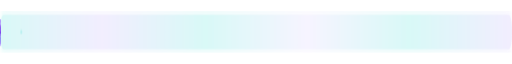
t = 0.00 s
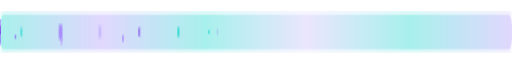
t = 1.67 s
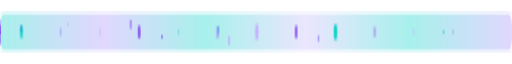
t = 3.33 s
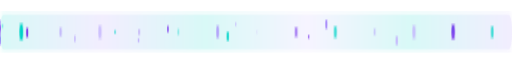
t = 5.00 s
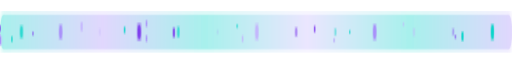
t = 6.67 s
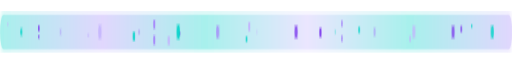
t = 8.33 s

The animated SVG that drew these frames (rendered in a browser with its animation timeline set to each time). Animation: 26 SMIL elements (animate=26), 3 CSS @keyframes rules; frames cover the first 8.33 s, repeats indefinitely.

<svg xmlns="http://www.w3.org/2000/svg" viewBox="0 0 1200 30" width="100%" preserveAspectRatio="none">
<defs>
  <linearGradient id="neonFlow" x1="0" y1="0" x2="1" y2="0">
    <stop offset="0%"   stop-color="#00D4C8"/>
    <stop offset="20%"  stop-color="#a78bfa"/>
    <stop offset="40%"  stop-color="#00D4C8"/>
    <stop offset="60%"  stop-color="#c4b5fd"/>
    <stop offset="80%"  stop-color="#00D4C8"/>
    <stop offset="100%" stop-color="#a78bfa"/>
  </linearGradient>
  <filter id="neonGlow">
    <feGaussianBlur stdDeviation="2" result="blur"/>
    <feMerge>
      <feMergeNode in="blur"/>
      <feMergeNode in="blur"/>
      <feMergeNode in="SourceGraphic"/>
    </feMerge>
  </filter>
  <filter id="wideGlow">
    <feGaussianBlur stdDeviation="4" result="blur"/>
    <feMerge>
      <feMergeNode in="blur"/>
      <feMergeNode in="SourceGraphic"/>
    </feMerge>
  </filter>
</defs>
<style>
  @keyframes flowParticle {
    0%   { transform: translateX(-60px); opacity: 0; }
    8%   { opacity: 1; }
    92%  { opacity: 1; }
    100% { transform: translateX(1260px); opacity: 0; }
  }
  @keyframes breathe {
    0%, 100% { opacity: 0.4; }
    50%      { opacity: 1;   }
  }
  @keyframes shimmer {
    0%, 100% { opacity: 0.15; }
    50%      { opacity: 0.4;  }
  }
</style>
<rect x="0" y="7.0" width="1200" height="16" fill="url(#neonFlow)" rx="8" style="animation: shimmer 5s ease-in-out infinite; opacity: 0.15;" filter="url(#wideGlow)"/>
<line x1="0" y1="15.0" x2="1200" y2="15.0" stroke="url(#neonFlow)" stroke-width="1.5" filter="url(#neonGlow)" style="animation: breathe 3s ease-in-out infinite;"/>
<circle cx="0" cy="15.0" r="1.0" fill="#00D4C8" filter="url(#neonGlow)" style="animation: flowParticle 4.0s linear infinite 0.00s;"/>
<circle cx="0" cy="18.0" r="1.5" fill="#a78bfa" filter="url(#neonGlow)" style="animation: flowParticle 4.8s linear infinite 0.40s;"/>
<circle cx="0" cy="19.0" r="2.0" fill="#c4b5fd" filter="url(#neonGlow)" style="animation: flowParticle 5.6s linear infinite 0.80s;"/>
<circle cx="0" cy="17.2" r="1.0" fill="#7c3aed" filter="url(#neonGlow)" style="animation: flowParticle 6.4s linear infinite 1.20s;"/>
<circle cx="0" cy="14.0" r="1.5" fill="#00D4C8" filter="url(#neonGlow)" style="animation: flowParticle 4.0s linear infinite 1.60s;"/>
<circle cx="0" cy="11.4" r="2.0" fill="#a78bfa" filter="url(#neonGlow)" style="animation: flowParticle 4.8s linear infinite 2.00s;"/>
<circle cx="0" cy="11.3" r="1.0" fill="#c4b5fd" filter="url(#neonGlow)" style="animation: flowParticle 5.6s linear infinite 2.40s;"/>
<circle cx="0" cy="13.7" r="1.5" fill="#7c3aed" filter="url(#neonGlow)" style="animation: flowParticle 6.4s linear infinite 2.80s;"/>
<circle cx="0" cy="17.0" r="2.0" fill="#00D4C8" filter="url(#neonGlow)" style="animation: flowParticle 4.0s linear infinite 3.20s;"/>
<circle cx="0" cy="18.9" r="1.0" fill="#a78bfa" filter="url(#neonGlow)" style="animation: flowParticle 4.8s linear infinite 3.60s;"/>
<circle cx="0" cy="18.2" r="1.5" fill="#c4b5fd" filter="url(#neonGlow)" style="animation: flowParticle 5.6s linear infinite 4.00s;"/>
<circle cx="0" cy="15.3" r="2.0" fill="#7c3aed" filter="url(#neonGlow)" style="animation: flowParticle 6.4s linear infinite 4.40s;"/>
<circle cx="0" cy="12.2" r="1.0" fill="#00D4C8" filter="url(#neonGlow)" style="animation: flowParticle 4.0s linear infinite 4.80s;"/>
<circle cx="0" cy="11.0" r="1.5" fill="#a78bfa" filter="url(#neonGlow)" style="animation: flowParticle 4.8s linear infinite 5.20s;"/>
<circle cx="0" cy="12.5" r="2.0" fill="#c4b5fd" filter="url(#neonGlow)" style="animation: flowParticle 5.6s linear infinite 5.60s;"/>
<circle cx="0" cy="15.7" r="1.0" fill="#7c3aed" filter="url(#neonGlow)" style="animation: flowParticle 6.4s linear infinite 6.00s;"/>
<circle cx="0" cy="18.4" r="1.5" fill="#00D4C8" filter="url(#neonGlow)" style="animation: flowParticle 4.0s linear infinite 6.40s;"/>
<circle cx="0" cy="18.8" r="2.0" fill="#a78bfa" filter="url(#neonGlow)" style="animation: flowParticle 4.8s linear infinite 6.80s;"/>
<circle cx="0" cy="16.6" r="1.0" fill="#c4b5fd" filter="url(#neonGlow)" style="animation: flowParticle 5.6s linear infinite 7.20s;"/>
<circle cx="0" cy="13.3" r="1.5" fill="#7c3aed" filter="url(#neonGlow)" style="animation: flowParticle 6.4s linear infinite 7.60s;"/>
<circle cx="50" cy="15.0" fill="#00D4C8" filter="url(#neonGlow)" opacity="0.4">
  <animate attributeName="r"       values="1;3.5;1" dur="2.0s" begin="0.0s" repeatCount="indefinite"/>
  <animate attributeName="opacity" values="0.3;1;0.3" dur="2.0s" begin="0.0s" repeatCount="indefinite"/>
</circle>
<circle cx="142" cy="15.0" fill="#a78bfa" filter="url(#neonGlow)" opacity="0.4">
  <animate attributeName="r"       values="1;3.5;1" dur="2.6s" begin="0.3s" repeatCount="indefinite"/>
  <animate attributeName="opacity" values="0.3;1;0.3" dur="2.6s" begin="0.3s" repeatCount="indefinite"/>
</circle>
<circle cx="234" cy="15.0" fill="#c4b5fd" filter="url(#neonGlow)" opacity="0.4">
  <animate attributeName="r"       values="1;3.5;1" dur="3.2s" begin="0.6s" repeatCount="indefinite"/>
  <animate attributeName="opacity" values="0.3;1;0.3" dur="3.2s" begin="0.6s" repeatCount="indefinite"/>
</circle>
<circle cx="326" cy="15.0" fill="#7c3aed" filter="url(#neonGlow)" opacity="0.4">
  <animate attributeName="r"       values="1;3.5;1" dur="3.8s" begin="0.9s" repeatCount="indefinite"/>
  <animate attributeName="opacity" values="0.3;1;0.3" dur="3.8s" begin="0.9s" repeatCount="indefinite"/>
</circle>
<circle cx="418" cy="15.0" fill="#00D4C8" filter="url(#neonGlow)" opacity="0.4">
  <animate attributeName="r"       values="1;3.5;1" dur="2.0s" begin="1.2s" repeatCount="indefinite"/>
  <animate attributeName="opacity" values="0.3;1;0.3" dur="2.0s" begin="1.2s" repeatCount="indefinite"/>
</circle>
<circle cx="510" cy="15.0" fill="#a78bfa" filter="url(#neonGlow)" opacity="0.4">
  <animate attributeName="r"       values="1;3.5;1" dur="2.6s" begin="1.5s" repeatCount="indefinite"/>
  <animate attributeName="opacity" values="0.3;1;0.3" dur="2.6s" begin="1.5s" repeatCount="indefinite"/>
</circle>
<circle cx="602" cy="15.0" fill="#c4b5fd" filter="url(#neonGlow)" opacity="0.4">
  <animate attributeName="r"       values="1;3.5;1" dur="3.2s" begin="1.8s" repeatCount="indefinite"/>
  <animate attributeName="opacity" values="0.3;1;0.3" dur="3.2s" begin="1.8s" repeatCount="indefinite"/>
</circle>
<circle cx="694" cy="15.0" fill="#7c3aed" filter="url(#neonGlow)" opacity="0.4">
  <animate attributeName="r"       values="1;3.5;1" dur="3.8s" begin="2.1s" repeatCount="indefinite"/>
  <animate attributeName="opacity" values="0.3;1;0.3" dur="3.8s" begin="2.1s" repeatCount="indefinite"/>
</circle>
<circle cx="786" cy="15.0" fill="#00D4C8" filter="url(#neonGlow)" opacity="0.4">
  <animate attributeName="r"       values="1;3.5;1" dur="2.0s" begin="2.4s" repeatCount="indefinite"/>
  <animate attributeName="opacity" values="0.3;1;0.3" dur="2.0s" begin="2.4s" repeatCount="indefinite"/>
</circle>
<circle cx="878" cy="15.0" fill="#a78bfa" filter="url(#neonGlow)" opacity="0.4">
  <animate attributeName="r"       values="1;3.5;1" dur="2.6s" begin="2.7s" repeatCount="indefinite"/>
  <animate attributeName="opacity" values="0.3;1;0.3" dur="2.6s" begin="2.7s" repeatCount="indefinite"/>
</circle>
<circle cx="970" cy="15.0" fill="#c4b5fd" filter="url(#neonGlow)" opacity="0.4">
  <animate attributeName="r"       values="1;3.5;1" dur="3.2s" begin="3.0s" repeatCount="indefinite"/>
  <animate attributeName="opacity" values="0.3;1;0.3" dur="3.2s" begin="3.0s" repeatCount="indefinite"/>
</circle>
<circle cx="1062" cy="15.0" fill="#7c3aed" filter="url(#neonGlow)" opacity="0.4">
  <animate attributeName="r"       values="1;3.5;1" dur="3.8s" begin="3.3s" repeatCount="indefinite"/>
  <animate attributeName="opacity" values="0.3;1;0.3" dur="3.8s" begin="3.3s" repeatCount="indefinite"/>
</circle>
<circle cx="1154" cy="15.0" fill="#00D4C8" filter="url(#neonGlow)" opacity="0.4">
  <animate attributeName="r"       values="1;3.5;1" dur="2.0s" begin="3.6s" repeatCount="indefinite"/>
  <animate attributeName="opacity" values="0.3;1;0.3" dur="2.0s" begin="3.6s" repeatCount="indefinite"/>
</circle>
</svg>
